Run: headless pygame with SDL's dummy video driver; simulated clock (each Clock.tick advances the game by its frame time, no real sleeping); random seed 0; keys injected as events and as key.get_pressed() state; no mouse input.
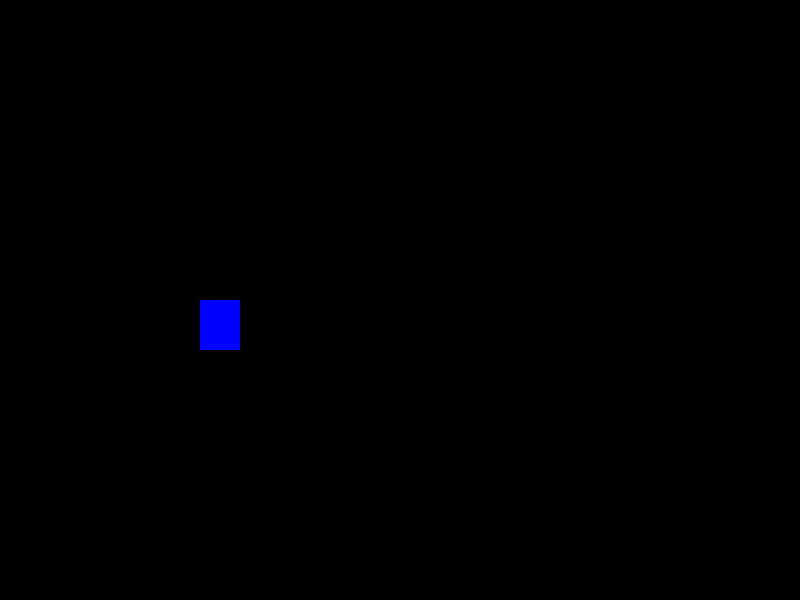
Frame 1 of 4 · flips 1–60 · no input
Frame 2 of 4 · flips 61–180 · tapped SPACE, RETURN · held RIGHT (→), D · screen unchanged from frame 1, image omitted
Frame 3 of 4 · flips 181–300 · held DOWN (↓), S · screen unchanged from frame 2, image omitted
Frame 4 of 4 · flips 301–420 · held LEFT (←), A, UP (↑), W · screen unchanged from frame 3, image omitted

The pygame program that drew these frames:

# 1 - Importar bibliotecas
# 2 - Inicializar o Pygame
# 3 - Configurar o jogo ( largura, altura e FPS )
# 4 - Criar o loop principal
# 5 - 

import pygame
from pygame.locals import *
from sys import exit

# Inicilizar o Pygame
pygame.init()

#Configuração do jogo
largura = 800
altura = 600
tela = pygame.display.set_mode((largura, altura))
pygame.display.set_caption('Sokoban com Teletransporte')

# Loop Principal
while True :
    for event in pygame.event.get():
        if event.type == QUIT:
            pygame.quit()
            exit()
    # Desenhando um retângulo na tela com :
    # cor R,G,B = 0,0,255 > Azul
    # posição x,y,largura, altura = 200,300,40,50
    pygame.draw.rect(tela, (0,0,255), (200,300,40,50))
    # pygame.draw.circle(tela, (0,255,0), (300,260), 40)
    # pygame.draw.line(tela, (255,255,0), (390,0), (390,600), 5)
    pygame.display.update()

# "#" Parede
# "T" Teletransprote
# "%" Caixa
# "." Objetivo
# " " Chão
# "+" Jogador sobre o objetivo
# "*" Caixa sobre o objetivo
